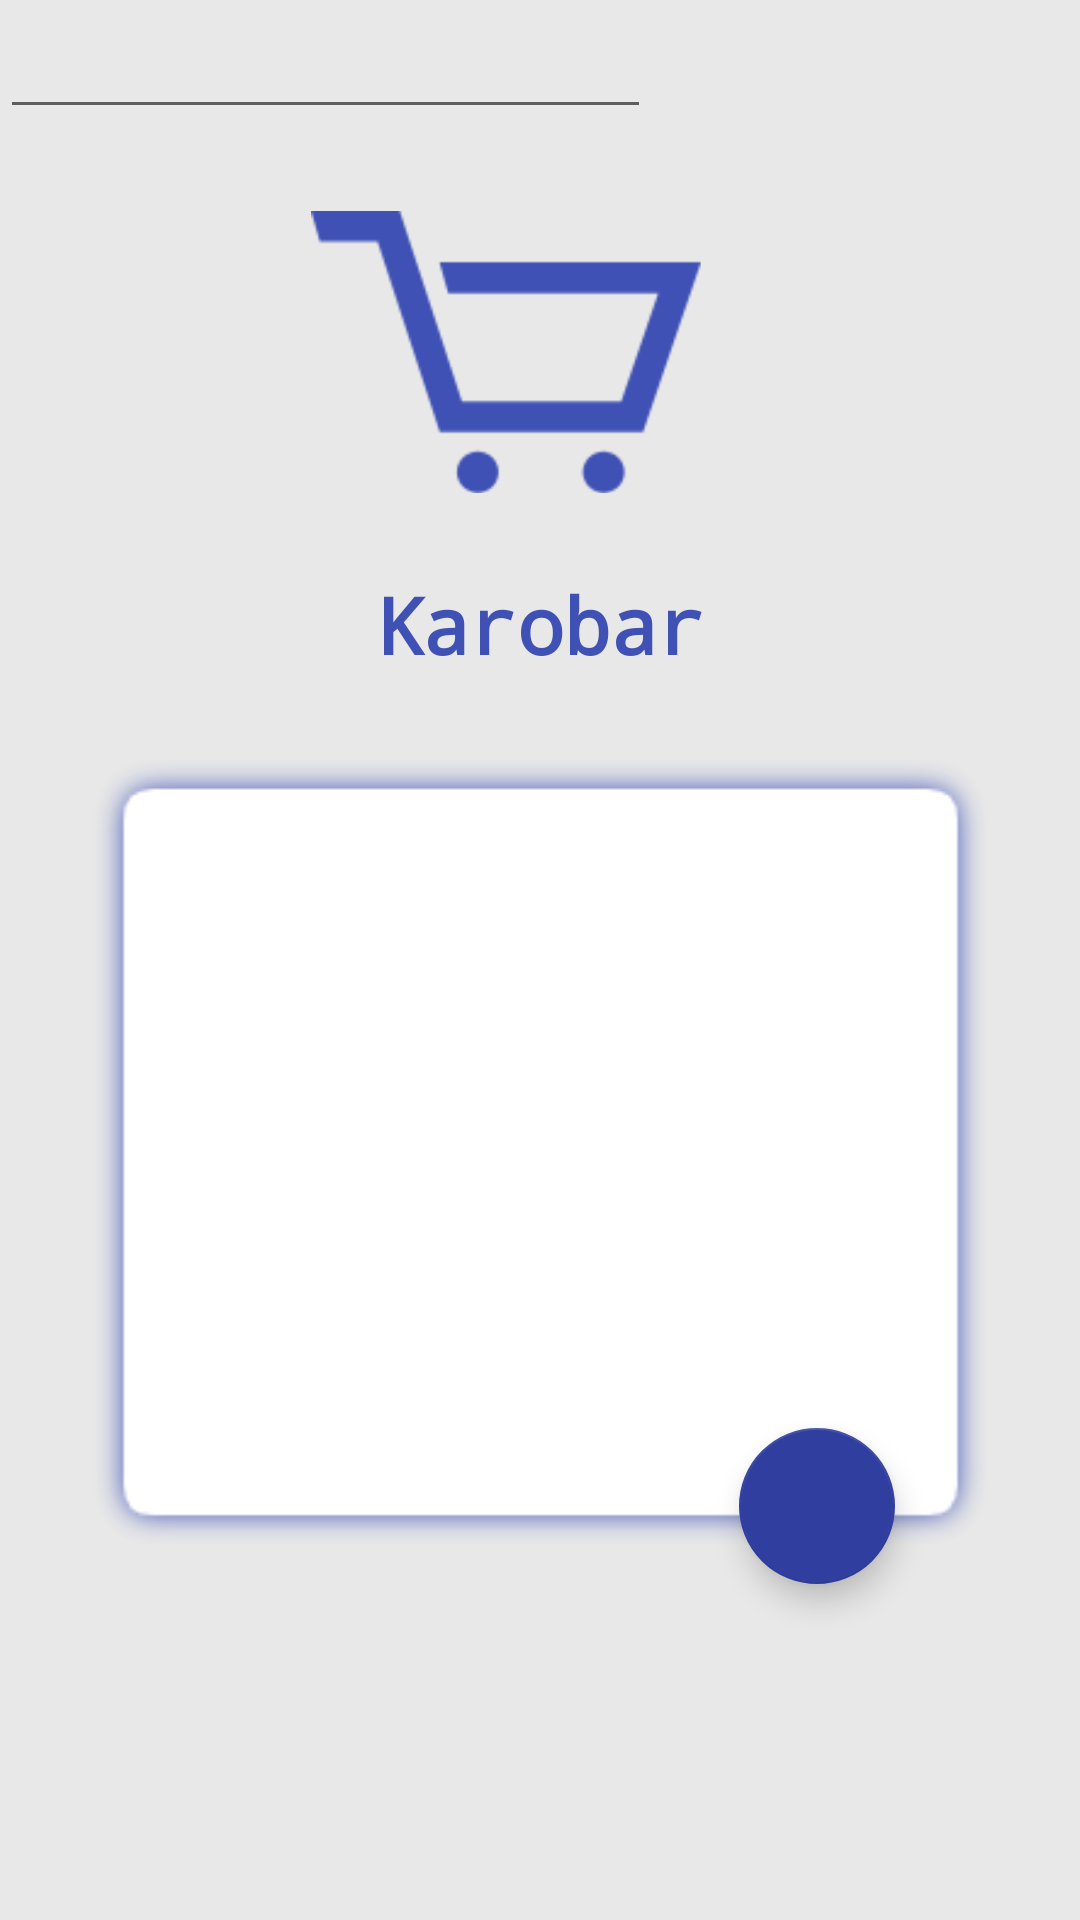

Produce the Android XML layout that renders to this screen, including the resource entries it uses.
<!-- AndroidManifest.xml: application theme AppTheme -->
<!-- res/layout/activity_login.xml -->
<?xml version="1.0" encoding="utf-8"?>
<android.support.constraint.ConstraintLayout xmlns:android="http://schemas.android.com/apk/res/android"
    xmlns:app="http://schemas.android.com/apk/res-auto"
    xmlns:tools="http://schemas.android.com/tools"
    android:layout_width="match_parent"
    android:layout_height="match_parent"
    android:background="@color/colorGrey"
    tools:context=".controller.activities.LoginActivity"
    tools:layout_editor_absoluteY="25dp">

    <ImageView
        android:id="@+id/imageView"
        android:layout_width="206dp"
        android:layout_height="94dp"
        android:layout_marginEnd="8dp"
        android:layout_marginStart="8dp"
        android:layout_marginTop="44dp"
        android:contentDescription="@null"
        android:src="@drawable/karobar_logo"
        app:layout_constraintBottom_toTopOf="@+id/textView"
        app:layout_constraintEnd_toEndOf="parent"
        app:layout_constraintHorizontal_bias="0.419"
        app:layout_constraintStart_toStartOf="parent"
        app:layout_constraintTop_toTopOf="parent" />

    <TextView
        android:id="@+id/textView"
        android:layout_width="wrap_content"
        android:layout_height="wrap_content"
        android:layout_marginEnd="8dp"
        android:layout_marginStart="8dp"
        android:text="@string/karobar_title"
        android:textColor="@color/colorPrimary"
        android:textSize="26sp"
        android:textStyle="bold"
        android:typeface="monospace"
        app:layout_constraintBottom_toTopOf="@+id/imageView2"
        app:layout_constraintEnd_toEndOf="parent"
        app:layout_constraintHorizontal_bias="0.5"
        app:layout_constraintStart_toStartOf="parent"
        app:layout_constraintTop_toBottomOf="@+id/imageView"
        app:layout_constraintVertical_bias="0.029" />

    <ImageView
        android:id="@+id/imageView2"
        android:layout_width="wrap_content"
        android:layout_height="264dp"
        android:layout_marginBottom="124dp"
        android:layout_marginEnd="8dp"
        android:layout_marginStart="8dp"
        app:layout_constraintBottom_toBottomOf="parent"
        app:layout_constraintEnd_toEndOf="parent"
        app:layout_constraintHorizontal_bias="0.507"
        app:layout_constraintStart_toStartOf="parent"
        app:srcCompat="@drawable/login_background" />

    <android.support.design.widget.FloatingActionButton
        android:id="@+id/floatingActionButton"
        android:layout_width="73dp"
        android:layout_height="52dp"
        android:layout_marginBottom="112dp"
        android:layout_marginEnd="8dp"
        android:layout_marginStart="8dp"
        android:clickable="true"
        app:backgroundTint="@color/colorPrimaryDark"
        app:layout_constraintBottom_toBottomOf="parent"
        app:layout_constraintEnd_toEndOf="@+id/imageView2"
        app:layout_constraintHorizontal_bias="0.896"
        app:layout_constraintStart_toStartOf="@+id/imageView2"
        app:rippleColor="@color/colorPrimary"
        app:srcCompat="@drawable/ic_keyboard_arrow_right_black_24dp" />

    <EditText
        android:id="@+id/editText"
        android:layout_width="217dp"
        android:layout_height="43dp"
        android:ems="10"
        android:hint="@string/login_email_address"
        android:textColorHint="@color/colorGrey"
        android:inputType="textEmailAddress"
        tools:layout_editor_absoluteX="106dp"
        tools:layout_editor_absoluteY="238dp" />

    <ImageView
        android:id="@+id/imageView4"
        android:layout_width="29dp"
        android:layout_height="40dp"
        app:srcCompat="@drawable/ic_person_outline_black_24dp"
        tools:layout_editor_absoluteX="70dp"
        tools:layout_editor_absoluteY="238dp" />

</android.support.constraint.ConstraintLayout>
<!-- resources referenced by this layout -->
<resources>
  <color name="colorGrey">#e8e8e8</color>
  <color name="colorPrimary">#3F51B5</color>
  <color name="colorPrimaryDark">#303F9F</color>
  <!-- drawable ic_person_outline_black_24dp (drawable) -->
  <vector xmlns:android="http://schemas.android.com/apk/res/android"
          android:width="24dp"
          android:height="24dp"
          android:viewportWidth="24.0"
          android:viewportHeight="24.0">
      <path
          android:fillColor="#e8e8e8"
          android:pathData="M12,5.9c1.16,0 2.1,0.94 2.1,2.1s-0.94,2.1 -2.1,2.1S9.9,9.16 9.9,8s0.94,-2.1 2.1,-2.1m0,9c2.97,0 6.1,1.46 6.1,2.1v1.1L5.9,18.1L5.9,17c0,-0.64 3.13,-2.1 6.1,-2.1M12,4C9.79,4 8,5.79 8,8s1.79,4 4,4 4,-1.79 4,-4 -1.79,-4 -4,-4zM12,13c-2.67,0 -8,1.34 -8,4v3h16v-3c0,-2.66 -5.33,-4 -8,-4z"/>
  </vector>
  <!-- drawable karobar_logo: png bitmap (drawable, 49608 bytes) -->
  <string name="karobar_title">Karobar</string>
  <string name="login_email_address">Email address</string>
  <style name="AppTheme" parent="Theme.AppCompat.Light.NoActionBar">
          
          <item name="colorPrimary">@color/colorPrimary</item>
          <item name="colorPrimaryDark">@color/colorPrimaryDark</item>
          <item name="colorAccent">@color/colorAccent</item>
          <item name="windowActionBar">false</item>
          <item name="android:windowDrawsSystemBarBackgrounds">false</item>
          <item name="android:statusBarColor">@android:color/transparent</item>
      </style>
  <color name="colorAccent">#3F51B5</color>
  
      //EXTRA COLORS
</resources>
